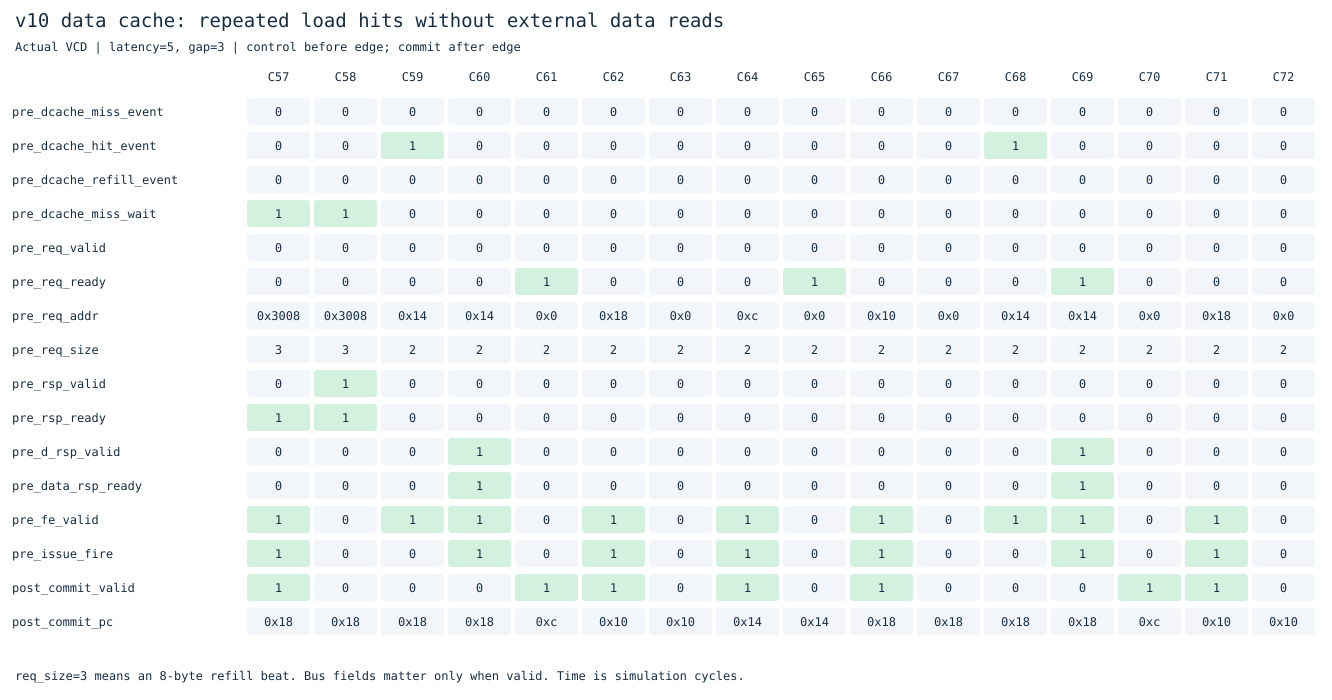

Data behind this chart, as committed beside it:
cycle, pre_dcache_miss_event, pre_dcache_hit_event, pre_dcache_refill_event, pre_dcache_miss_wait, pre_req_valid, pre_req_ready, pre_req_addr, pre_req_size, pre_rsp_valid, pre_rsp_ready, pre_d_rsp_valid, pre_data_rsp_ready, pre_fe_valid, pre_issue_fire, post_commit_valid, post_commit_pc
57, 0, 0, 0, 1, 0, 0, 12296, 3, 0, 1, 0, 0, 1, 1, 1, 24
58, 0, 0, 0, 1, 0, 0, 12296, 3, 1, 1, 0, 0, 0, 0, 0, 24
59, 0, 1, 0, 0, 0, 0, 20, 2, 0, 0, 0, 0, 1, 0, 0, 24
60, 0, 0, 0, 0, 0, 0, 20, 2, 0, 0, 1, 1, 1, 1, 0, 24
61, 0, 0, 0, 0, 0, 1, 0, 2, 0, 0, 0, 0, 0, 0, 1, 12
62, 0, 0, 0, 0, 0, 0, 24, 2, 0, 0, 0, 0, 1, 1, 1, 16
63, 0, 0, 0, 0, 0, 0, 0, 2, 0, 0, 0, 0, 0, 0, 0, 16
64, 0, 0, 0, 0, 0, 0, 12, 2, 0, 0, 0, 0, 1, 1, 1, 20
65, 0, 0, 0, 0, 0, 1, 0, 2, 0, 0, 0, 0, 0, 0, 0, 20
66, 0, 0, 0, 0, 0, 0, 16, 2, 0, 0, 0, 0, 1, 1, 1, 24
67, 0, 0, 0, 0, 0, 0, 0, 2, 0, 0, 0, 0, 0, 0, 0, 24
68, 0, 1, 0, 0, 0, 0, 20, 2, 0, 0, 0, 0, 1, 0, 0, 24
69, 0, 0, 0, 0, 0, 1, 20, 2, 0, 0, 1, 1, 1, 1, 0, 24
70, 0, 0, 0, 0, 0, 0, 0, 2, 0, 0, 0, 0, 0, 0, 1, 12
71, 0, 0, 0, 0, 0, 0, 24, 2, 0, 0, 0, 0, 1, 1, 1, 16
72, 0, 0, 0, 0, 0, 0, 0, 2, 0, 0, 0, 0, 0, 0, 0, 16
